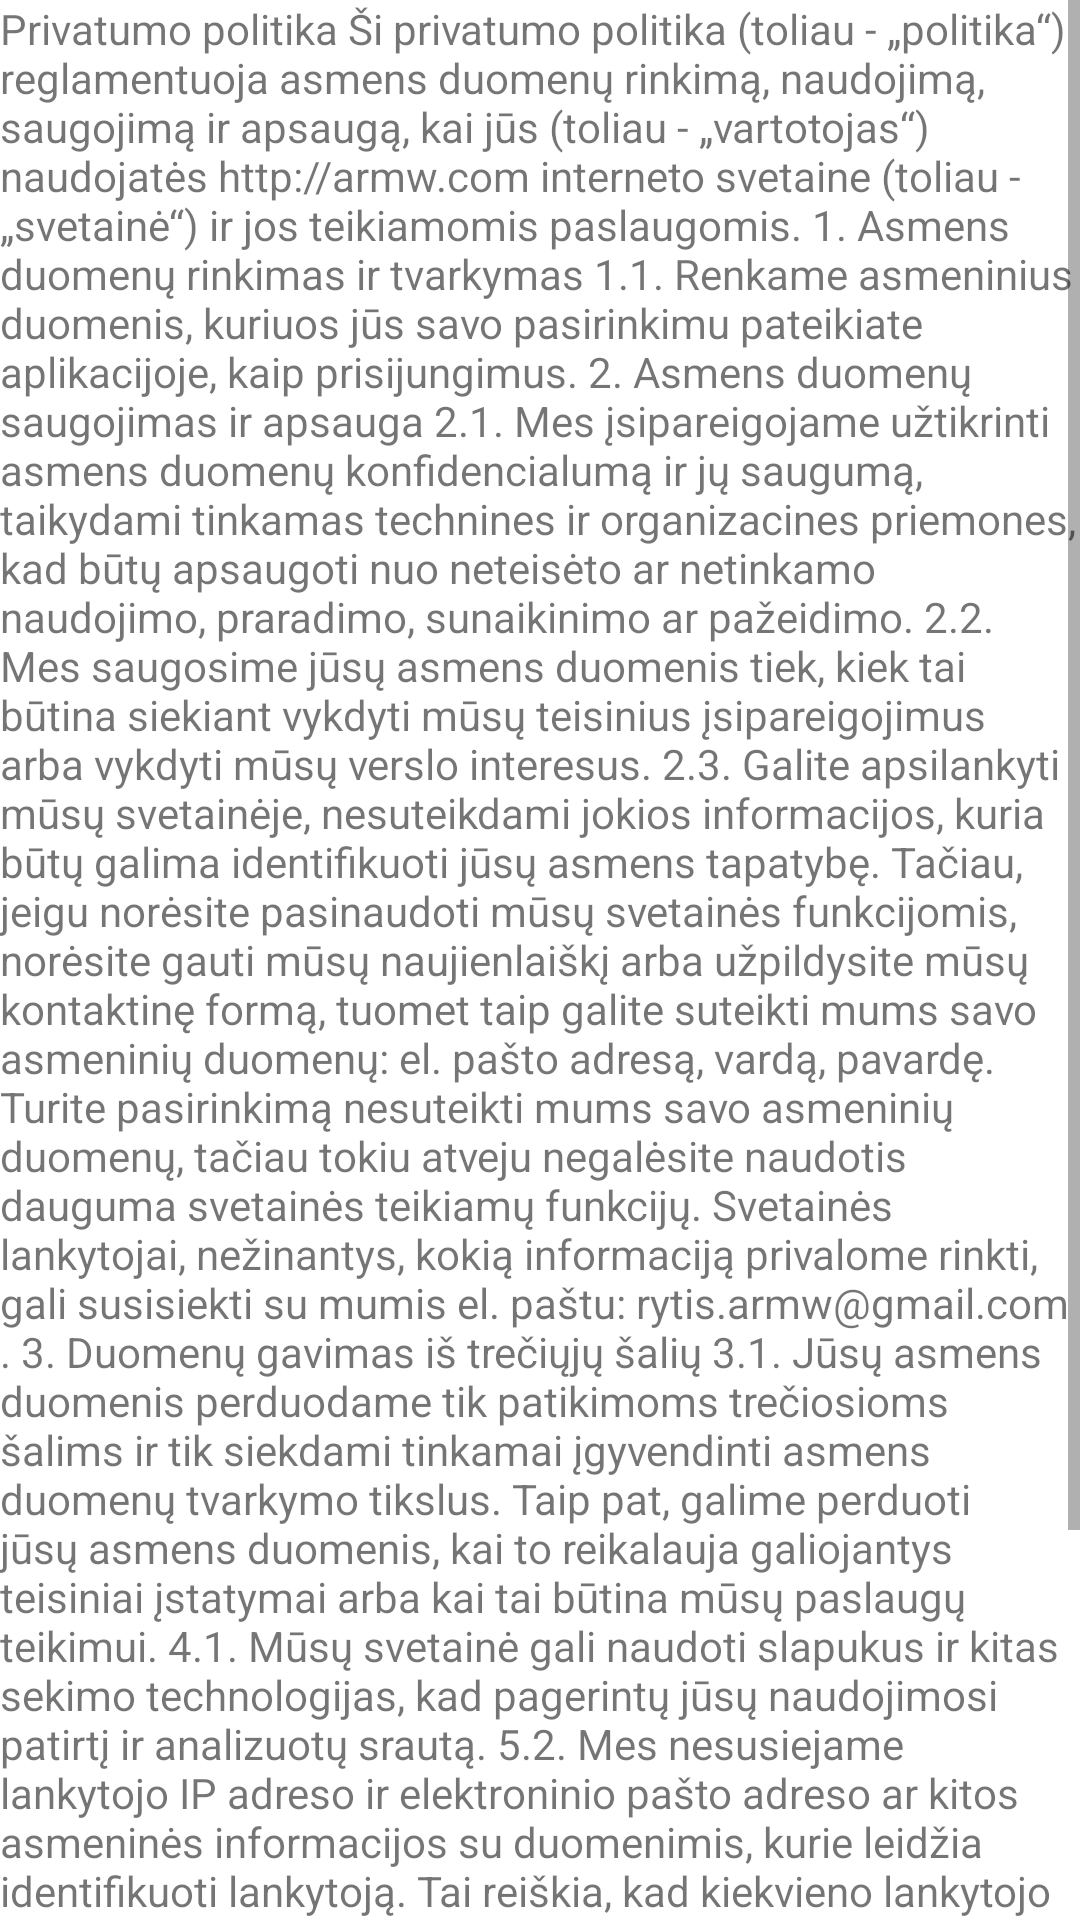

Layout XML and referenced resources for this Android screen:
<!-- AndroidManifest.xml: application theme Theme.ArmWrestlingTournamentManagementSystem -->
<!-- res/layout/scrollprivacy.xml -->
<?xml version="1.0" encoding="utf-8"?>
<androidx.constraintlayout.widget.ConstraintLayout xmlns:android="http://schemas.android.com/apk/res/android"
    xmlns:app="http://schemas.android.com/apk/res-auto"
    xmlns:tools="http://schemas.android.com/tools"
    android:layout_width="match_parent"
    android:layout_height="match_parent">

    <ScrollView
        android:layout_width="match_parent"
        android:layout_height="match_parent"
        app:layout_constraintBottom_toBottomOf="parent"
        app:layout_constraintEnd_toEndOf="parent">

        <LinearLayout
            android:layout_width="match_parent"
            android:layout_height="wrap_content"
            android:orientation="vertical">

            <TextView
                android:id="@+id/textPrivacy"
                android:layout_width="match_parent"
                android:layout_height="match_parent"
                android:text="@string/privacy_policy"/>
        </LinearLayout>
    </ScrollView>
</androidx.constraintlayout.widget.ConstraintLayout>
<!-- resources referenced by this layout -->
<resources>
  <string name="privacy_policy">Privatumo politika
  
  Ši privatumo politika (toliau - „politika“) reglamentuoja asmens duomenų rinkimą, naudojimą, saugojimą ir apsaugą, kai jūs (toliau - „vartotojas“) naudojatės http://armw.com interneto svetaine (toliau - „svetainė“) ir jos teikiamomis paslaugomis.
  1. Asmens duomenų rinkimas ir tvarkymas
  
  1.1. Renkame asmeninius duomenis, kuriuos jūs savo pasirinkimu pateikiate aplikacijoje, kaip prisijungimus.
  2. Asmens duomenų saugojimas ir apsauga
  
  2.1. Mes įsipareigojame užtikrinti asmens duomenų konfidencialumą ir jų saugumą, taikydami tinkamas technines ir organizacines priemones, kad būtų apsaugoti nuo neteisėto ar netinkamo naudojimo, praradimo, sunaikinimo ar pažeidimo.
  2.2. Mes saugosime jūsų asmens duomenis tiek, kiek tai būtina siekiant vykdyti mūsų teisinius įsipareigojimus arba vykdyti mūsų verslo interesus.
  2.3. Galite apsilankyti mūsų svetainėje, nesuteikdami jokios informacijos, kuria būtų galima identifikuoti jūsų asmens tapatybę. Tačiau, jeigu norėsite pasinaudoti mūsų svetainės funkcijomis, norėsite gauti mūsų naujienlaiškį arba užpildysite mūsų kontaktinę formą, tuomet taip galite suteikti mums savo asmeninių duomenų: el. pašto adresą, vardą, pavardę. Turite pasirinkimą nesuteikti mums savo asmeninių duomenų, tačiau tokiu atveju negalėsite naudotis dauguma svetainės teikiamų funkcijų. Svetainės lankytojai, nežinantys, kokią informaciją privalome rinkti, gali susisiekti su mumis el. paštu: rytis.armw@gmail.com.
  
  3. Duomenų gavimas iš trečiųjų šalių
  
  3.1. Jūsų asmens duomenis perduodame tik patikimoms trečiosioms šalims ir tik siekdami tinkamai įgyvendinti asmens duomenų tvarkymo tikslus. Taip pat, galime perduoti jūsų asmens duomenis, kai to reikalauja galiojantys teisiniai įstatymai arba kai tai būtina mūsų paslaugų teikimui.
  
  4.1. Mūsų svetainė gali naudoti slapukus ir kitas sekimo technologijas, kad pagerintų jūsų naudojimosi patirtį ir analizuotų srautą.
  5.2. Mes nesusiejame lankytojo IP adreso ir elektroninio pašto adreso ar kitos asmeninės informacijos su duomenimis, kurie leidžia identifikuoti lankytoją. Tai reiškia, kad kiekvieno lankytojo apsilankymo sesija bus užregistruota, tačiau svetainės lankytojas išliks anonimiškas.
  6. Jūsų teisės
  
  6.1. Jūs turite teisę susipažinti su asmens duomenimis, kurie yra apie jus renkami ir tvarkomi, taip pat prašyti šių duomenų pataisymo, ištrinimo arba perkėlimo į kitą organizaciją. Taip pat jūs turite teisę prieštarauti duomenų tvarkymui.
  7. Kontaktai
  
  7.1. Jeigu turite klausimų ar pageidaujate gauti daugiau informacijos apie mūsų privatumo politiką, prašome susisiekti su mumis el. paštu: rytis.armw@gmail.com. </string>
  <style name="Theme.ArmWrestlingTournamentManagementSystem" parent="Theme.MaterialComponents.DayNight.DarkActionBar">
          
          <item name="colorPrimary">@color/purple_500</item>
          <item name="colorPrimaryVariant">@color/purple_700</item>
          <item name="colorOnPrimary">@color/white</item>
          
          <item name="colorSecondary">@color/teal_200</item>
          <item name="colorSecondaryVariant">@color/teal_700</item>
          <item name="colorOnSecondary">@color/black</item>
          
          <item name="android:statusBarColor">?attr/colorPrimaryVariant</item>
          
      </style>
  <color name="purple_500">#FF6200EE</color>
  <color name="purple_700">#FF3700B3</color>
  <color name="white">#FFFFFFFF</color>
  <color name="teal_200">#FF03DAC5</color>
  <color name="teal_700">#FF018786</color>
  <color name="black">#FF000000</color>
</resources>
